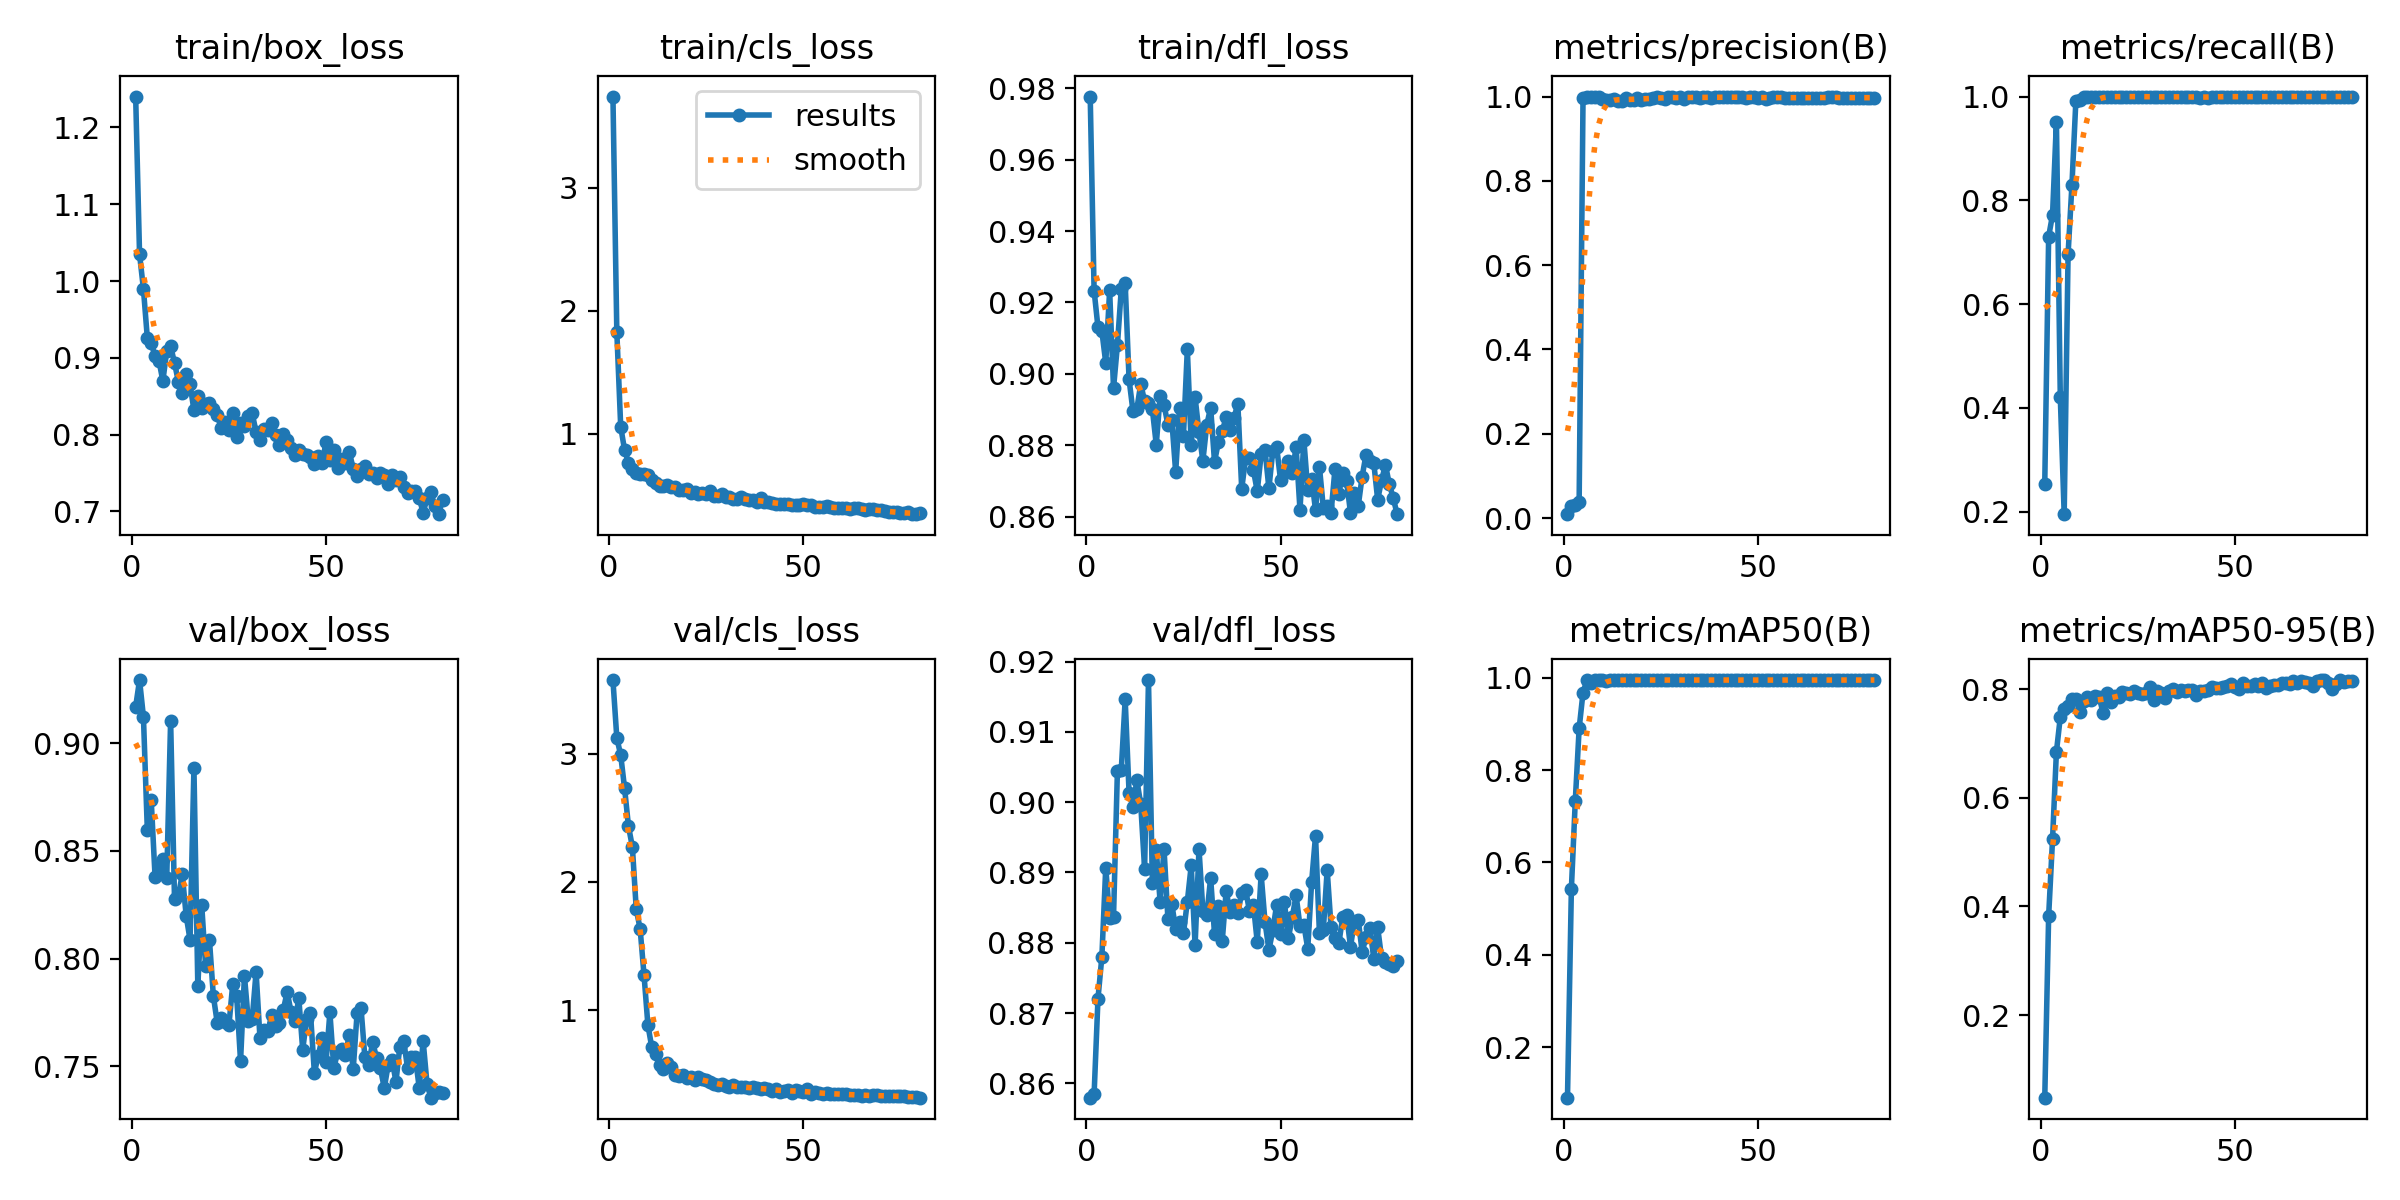

Data behind this chart, as committed beside it:
epoch, time, train/box_loss, train/cls_loss, train/dfl_loss, metrics/precision(B), metrics/recall(B), metrics/mAP50(B), metrics/mAP50-95(B), val/box_loss, val/cls_loss, val/dfl_loss, lr/pg0, lr/pg1, lr/pg2
1, 4.33, 1.24, 3.739, 0.9777, 0.00927, 0.2544, 0.09082, 0.04799, 0.9169, 3.574, 0.858, 0.0001429, 0.0001429, 0.0001429
2, 7.083, 1.035, 1.827, 0.9233, 0.02955, 0.7303, 0.5428, 0.3825, 0.9292, 3.123, 0.8584, 0.0002964, 0.0002964, 0.0002964
3, 9.835, 0.9898, 1.059, 0.913, 0.03198, 0.7719, 0.7321, 0.5235, 0.9121, 2.989, 0.8721, 0.000446, 0.000446, 0.000446
4, 12.6, 0.926, 0.8687, 0.912, 0.03908, 0.9517, 0.8902, 0.6846, 0.8598, 2.73, 0.878, 0.0005917, 0.0005917, 0.0005917
5, 15.33, 0.9194, 0.7677, 0.9031, 0.9967, 0.4204, 0.968, 0.7486, 0.8736, 2.434, 0.8907, 0.0007335, 0.0007335, 0.0007335
6, 18, 0.9019, 0.7177, 0.9234, 1, 0.1953, 0.9945, 0.7636, 0.8377, 2.273, 0.8835, 0.0008714, 0.0008714, 0.0008714
7, 20.72, 0.8963, 0.6862, 0.896, 1, 0.6959, 0.9892, 0.7681, 0.8419, 1.787, 0.8837, 0.001005, 0.001005, 0.001005
8, 23.44, 0.8699, 0.6731, 0.9081, 1, 0.8305, 0.9949, 0.781, 0.8461, 1.634, 0.9044, 0.001136, 0.001136, 0.001136
9, 26.19, 0.9092, 0.6758, 0.9238, 0.9999, 0.9907, 0.995, 0.7826, 0.8376, 1.274, 0.9046, 0.001262, 0.001262, 0.001262
10, 28.92, 0.9152, 0.6671, 0.9254, 0.9937, 0.9927, 0.9947, 0.758, 0.9104, 0.8829, 0.9146, 0.00127, 0.00127, 0.00127
11, 31.67, 0.8934, 0.6219, 0.8985, 0.9914, 1, 0.9935, 0.7778, 0.8277, 0.709, 0.9014, 0.001252, 0.001252, 0.001252
12, 34.39, 0.8688, 0.6, 0.8896, 0.9927, 1, 0.995, 0.7853, 0.8293, 0.6555, 0.8993, 0.001234, 0.001234, 0.001234
13, 37.12, 0.854, 0.5785, 0.8901, 0.9947, 1, 0.995, 0.7801, 0.8391, 0.5704, 0.9031, 0.001217, 0.001217, 0.001217
14, 39.85, 0.8784, 0.5765, 0.8971, 0.9897, 0.9985, 0.9946, 0.7881, 0.8199, 0.5427, 0.8998, 0.001199, 0.001199, 0.001199
15, 42.58, 0.8655, 0.5838, 0.8924, 0.9894, 0.9994, 0.9948, 0.7863, 0.8087, 0.5865, 0.8905, 0.001181, 0.001181, 0.001181
16, 45.3, 0.8318, 0.5669, 0.8917, 0.996, 1, 0.995, 0.756, 0.8885, 0.5564, 0.9174, 0.001164, 0.001164, 0.001164
17, 47.93, 0.8499, 0.5663, 0.8901, 0.9928, 1, 0.9949, 0.7936, 0.7872, 0.4906, 0.8885, 0.001146, 0.001146, 0.001146
18, 50.67, 0.8353, 0.5484, 0.8802, 0.9919, 1, 0.995, 0.7766, 0.8249, 0.4888, 0.8932, 0.001128, 0.001128, 0.001128
19, 53.31, 0.8396, 0.5484, 0.8937, 0.9969, 0.9985, 0.995, 0.7868, 0.7966, 0.4956, 0.8858, 0.001111, 0.001111, 0.001111
20, 56.01, 0.8415, 0.552, 0.8914, 0.9921, 1, 0.995, 0.7856, 0.8084, 0.4683, 0.8934, 0.001093, 0.001093, 0.001093
21, 58.66, 0.8334, 0.5191, 0.8857, 0.9932, 1, 0.995, 0.7948, 0.7826, 0.4751, 0.8834, 0.001075, 0.001075, 0.001075
22, 61.35, 0.8256, 0.5308, 0.8871, 0.9952, 1, 0.995, 0.7931, 0.7702, 0.4504, 0.8855, 0.001058, 0.001058, 0.001058
23, 64.07, 0.8085, 0.5089, 0.8724, 0.9962, 1, 0.995, 0.7917, 0.7723, 0.4746, 0.8819, 0.00104, 0.00104, 0.00104
24, 66.79, 0.8171, 0.5229, 0.8904, 0.9992, 1, 0.995, 0.7974, 0.7706, 0.465, 0.8829, 0.001022, 0.001022, 0.001022
25, 69.47, 0.8067, 0.5146, 0.8827, 0.9967, 1, 0.995, 0.7936, 0.7689, 0.455, 0.8813, 0.001005, 0.001005, 0.001005
26, 72.14, 0.8285, 0.5371, 0.9069, 0.9944, 1, 0.995, 0.7911, 0.7883, 0.4386, 0.8859, 0.0009869, 0.0009869, 0.0009869
27, 74.86, 0.797, 0.4986, 0.8801, 0.9988, 0.9993, 0.995, 0.7931, 0.7826, 0.4196, 0.891, 0.0009692, 0.0009692, 0.0009692
28, 77.49, 0.8155, 0.4944, 0.8934, 0.9986, 1, 0.995, 0.8034, 0.7523, 0.412, 0.8796, 0.0009515, 0.0009515, 0.0009515
29, 80.23, 0.8118, 0.511, 0.8837, 0.9977, 1, 0.995, 0.7802, 0.792, 0.4244, 0.8934, 0.0009339, 0.0009339, 0.0009339
30, 82.89, 0.8239, 0.4889, 0.8756, 0.9993, 0.9996, 0.995, 0.7958, 0.771, 0.4059, 0.8846, 0.0009162, 0.0009162, 0.0009162
31, 85.58, 0.8277, 0.4853, 0.8857, 0.9951, 0.9983, 0.995, 0.7927, 0.7719, 0.4005, 0.8839, 0.0008985, 0.0008985, 0.0008985
32, 88.26, 0.8034, 0.472, 0.8906, 0.9981, 0.9985, 0.995, 0.784, 0.7938, 0.4125, 0.8892, 0.0008808, 0.0008808, 0.0008808
33, 90.94, 0.7928, 0.4734, 0.8753, 0.9978, 0.9997, 0.995, 0.7958, 0.7631, 0.3961, 0.8812, 0.0008631, 0.0008631, 0.0008631
34, 93.63, 0.8075, 0.4849, 0.881, 0.9987, 0.9996, 0.995, 0.7997, 0.7667, 0.4003, 0.8853, 0.0008454, 0.0008454, 0.0008454
35, 96.36, 0.8065, 0.4751, 0.884, 0.9975, 0.9993, 0.995, 0.7948, 0.7661, 0.4, 0.8803, 0.0008277, 0.0008277, 0.0008277
36, 99.03, 0.8156, 0.4645, 0.8879, 0.9979, 1, 0.995, 0.7978, 0.7736, 0.3881, 0.8874, 0.0008101, 0.0008101, 0.0008101
37, 101.7, 0.7994, 0.4623, 0.8842, 0.9984, 0.9991, 0.995, 0.7957, 0.7687, 0.3972, 0.8843, 0.0007924, 0.0007924, 0.0007924
38, 104.4, 0.7871, 0.4452, 0.8876, 0.9977, 1, 0.995, 0.7978, 0.7701, 0.3952, 0.8854, 0.0007747, 0.0007747, 0.0007747
39, 107, 0.8009, 0.4816, 0.8917, 0.9982, 0.9999, 0.995, 0.7993, 0.7761, 0.3834, 0.8842, 0.000757, 0.000757, 0.000757
40, 109.7, 0.7935, 0.4493, 0.8678, 0.9984, 0.9984, 0.995, 0.7883, 0.7845, 0.3931, 0.8871, 0.0007393, 0.0007393, 0.0007393
41, 112.4, 0.7823, 0.4479, 0.8765, 0.998, 0.9982, 0.995, 0.7962, 0.7752, 0.381, 0.8876, 0.0007216, 0.0007216, 0.0007216
42, 115.1, 0.7741, 0.4389, 0.8765, 0.9983, 0.9982, 0.995, 0.7965, 0.7709, 0.3689, 0.8845, 0.000704, 0.000704, 0.000704
43, 117.7, 0.7803, 0.4335, 0.8731, 0.9992, 0.9981, 0.995, 0.7992, 0.7815, 0.3867, 0.8854, 0.0006863, 0.0006863, 0.0006863
44, 120.4, 0.7747, 0.4269, 0.8671, 0.9983, 0.9993, 0.995, 0.8041, 0.7577, 0.3614, 0.8801, 0.0006686, 0.0006686, 0.0006686
45, 123.1, 0.7733, 0.4272, 0.8774, 0.9989, 1, 0.995, 0.8026, 0.7719, 0.3665, 0.8897, 0.0006509, 0.0006509, 0.0006509
46, 125.7, 0.7709, 0.4319, 0.8787, 0.9987, 1, 0.995, 0.8013, 0.7747, 0.3755, 0.8829, 0.0006332, 0.0006332, 0.0006332
47, 128.4, 0.7618, 0.4249, 0.8679, 0.9975, 1, 0.995, 0.8039, 0.7471, 0.3553, 0.879, 0.0006155, 0.0006155, 0.0006155
48, 131.1, 0.7725, 0.4222, 0.8785, 0.9981, 1, 0.995, 0.8051, 0.7548, 0.3759, 0.8818, 0.0005979, 0.0005979, 0.0005979
49, 133.8, 0.7627, 0.4266, 0.8795, 0.9987, 1, 0.995, 0.81, 0.7632, 0.3723, 0.8854, 0.0005802, 0.0005802, 0.0005802
50, 136.4, 0.7903, 0.4291, 0.8702, 0.9973, 1, 0.995, 0.8038, 0.7519, 0.3631, 0.8812, 0.0005625, 0.0005625, 0.0005625
51, 139.1, 0.7667, 0.4266, 0.8728, 0.9989, 0.9995, 0.995, 0.8004, 0.775, 0.3807, 0.8858, 0.0005448, 0.0005448, 0.0005448
52, 141.7, 0.7806, 0.4266, 0.8757, 0.9946, 0.9996, 0.9945, 0.8106, 0.7492, 0.3488, 0.8806, 0.0005271, 0.0005271, 0.0005271
53, 144.4, 0.7571, 0.4066, 0.8722, 0.9965, 0.9997, 0.995, 0.8061, 0.7564, 0.3583, 0.8836, 0.0005094, 0.0005094, 0.0005094
54, 147.1, 0.7682, 0.4087, 0.8795, 0.9981, 1, 0.995, 0.8062, 0.758, 0.3495, 0.8867, 0.0004918, 0.0004918, 0.0004918
55, 149.7, 0.7632, 0.4076, 0.8619, 0.9983, 0.9993, 0.995, 0.8094, 0.7554, 0.3457, 0.8824, 0.0004741, 0.0004741, 0.0004741
56, 152.4, 0.7774, 0.4118, 0.8814, 0.9981, 0.9994, 0.995, 0.8063, 0.7647, 0.3526, 0.8825, 0.0004564, 0.0004564, 0.0004564
57, 155.1, 0.7557, 0.4027, 0.8674, 0.9972, 1, 0.995, 0.8116, 0.7486, 0.3428, 0.8792, 0.0004387, 0.0004387, 0.0004387
58, 157.7, 0.7462, 0.3971, 0.8707, 0.9971, 1, 0.995, 0.8015, 0.7746, 0.3458, 0.8887, 0.000421, 0.000421, 0.000421
59, 160.4, 0.7548, 0.4006, 0.8619, 0.997, 1, 0.995, 0.8059, 0.7772, 0.3437, 0.8952, 0.0004033, 0.0004033, 0.0004033
60, 163.1, 0.759, 0.4014, 0.874, 0.9972, 1, 0.995, 0.8078, 0.7542, 0.3476, 0.8814, 0.0003857, 0.0003857, 0.0003857
... 20 more rows
